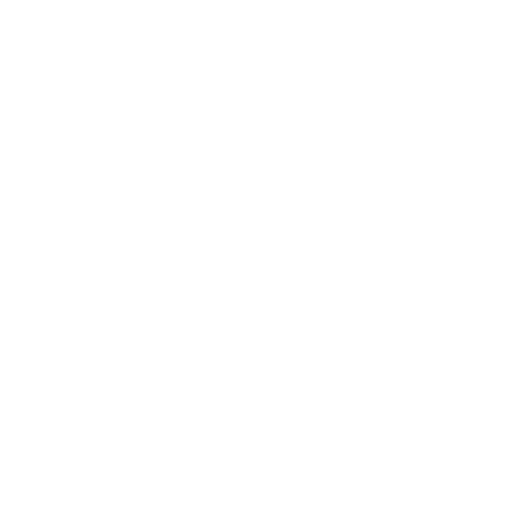
t = 0.00 s
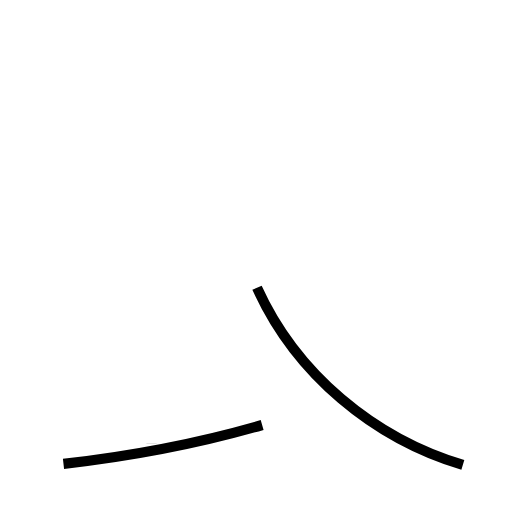
t = 1.41 s
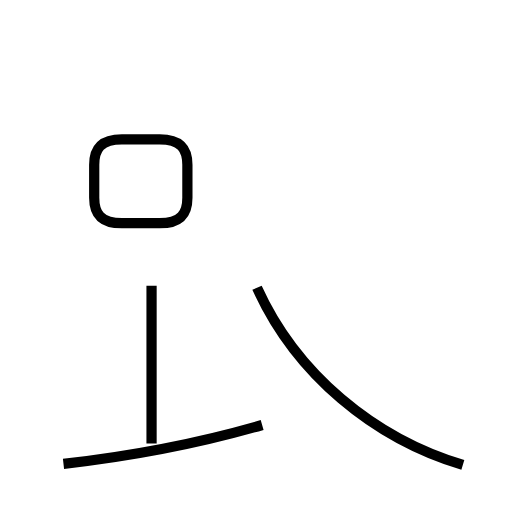
t = 2.80 s
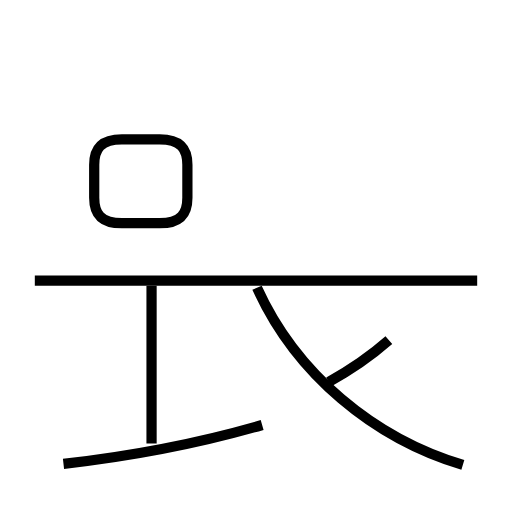
t = 4.31 s
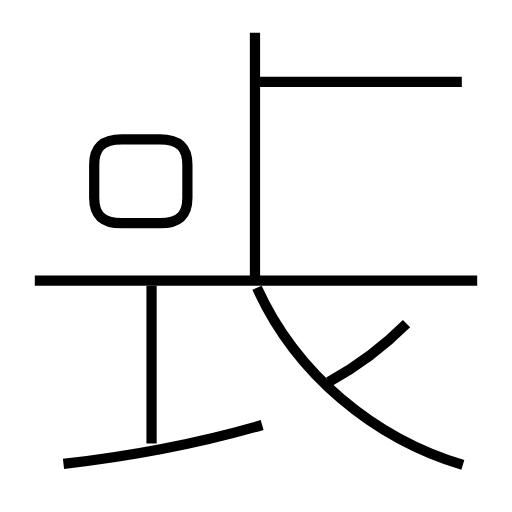
t = 5.69 s
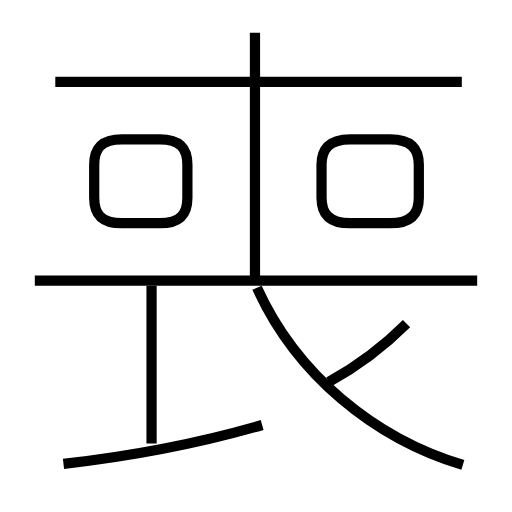
t = 7.23 s

The animated SVG that drew these frames (rendered in a browser with its animation timeline set to each time). Animation: 9 SMIL elements (animate=9); one cycle of 7.23 s.

<?xml version='1.0' encoding='utf-8'?>
<svg viewBox="0.0 -6.0 50.0 50.0" version="1.1" xmlns="http://www.w3.org/2000/svg"><rect x="-1000" y="-1000" width="2000" height="2000" stroke="white" fill="white" /><g style="fill:none;stroke:#000000;stroke-width:1"><path d="M 45.2 1.4 C 36.5 -1.2 28.9 -7.5 25.1 -15.9 " transform="translate(0.0 38.0)" stroke-dasharray="27.33167691664586" stroke-dashoffset="27.33167691664586"><animate attributeName="stroke-dashoffset" from="27.33167691664586" to="0" dur="0.8199503074993758s" begin="0s; anim_end.end" fill="freeze" id="anim0" /></path><path d="M 6.2 1.3 C 13.2 0.5 20.1 -0.9 25.6 -2.5 " transform="translate(0.0 38.0)" stroke-dasharray="19.79088688325217" stroke-dashoffset="19.79088688325217"><animate attributeName="stroke-dashoffset" from="19.79088688325217" to="0" dur="0.5937266064975651s" begin="anim0.end" fill="freeze" id="anim1" /></path><path d="M 14.8 -0.7 L 14.8 -16.1 " transform="translate(0.0 38.0)" stroke-dasharray="15.400000000000002" stroke-dashoffset="15.400000000000002"><animate attributeName="stroke-dashoffset" from="15.400000000000002" to="0" dur="0.462s" begin="anim1.end" fill="freeze" id="anim2" /></path><path d="M 11.9 -22.2 L 15.6 -22.2 C 17.7 -22.2 18.3 -23.2 18.3 -24.7 L 18.3 -27.9 C 18.3 -29.4 17.7 -30.4 15.6 -30.4 L 11.9 -30.4 C 9.8 -30.4 9.2 -29.4 9.2 -27.9 L 9.2 -24.7 C 9.2 -23.2 9.8 -22.2 11.9 -22.2 Z " transform="translate(0.0 38.0)" stroke-dasharray="30.8132779195219" stroke-dashoffset="30.8132779195219"><animate attributeName="stroke-dashoffset" from="30.8132779195219" to="0" dur="0.924398337585657s" begin="anim2.end" fill="freeze" id="anim3" /></path><path d="M 46.6 -16.6 L 3.4 -16.6 " transform="translate(0.0 38.0)" stroke-dasharray="43.2" stroke-dashoffset="43.2"><animate attributeName="stroke-dashoffset" from="43.2" to="0" dur="1.296s" begin="anim3.end" fill="freeze" id="anim4" /></path><path d="M 32.1 -6.7 C 35.2 -8.4 37.5 -10.2 39.7 -12.4 " transform="translate(0.0 38.0)" stroke-dasharray="9.534303721317578" stroke-dashoffset="9.534303721317578"><animate attributeName="stroke-dashoffset" from="9.534303721317578" to="0" dur="0.2860291116395273s" begin="anim4.end" fill="freeze" id="anim5" /></path><path d="M 24.9 -17.0 L 24.9 -40.8 " transform="translate(0.0 38.0)" stroke-dasharray="23.799999999999997" stroke-dashoffset="23.799999999999997"><animate attributeName="stroke-dashoffset" from="23.799999999999997" to="0" dur="0.7139999999999999s" begin="anim5.end" fill="freeze" id="anim6" /></path><path d="M 45.1 -36.0 L 5.4 -36.0 " transform="translate(0.0 38.0)" stroke-dasharray="39.7" stroke-dashoffset="39.7"><animate attributeName="stroke-dashoffset" from="39.7" to="0" dur="1.191s" begin="anim6.end" fill="freeze" id="anim7" /></path><path d="M 34.2 -22.2 L 38.1 -22.2 C 40.2 -22.2 40.9 -23.2 40.9 -24.7 L 40.9 -27.9 C 40.9 -29.4 40.2 -30.4 38.1 -30.4 L 34.2 -30.4 C 32.1 -30.4 31.4 -29.4 31.4 -27.9 L 31.4 -24.7 C 31.4 -23.2 32.1 -22.2 34.2 -22.2 Z" transform="translate(0.0 38.0)" stroke-dasharray="31.47024118189072" stroke-dashoffset="31.47024118189072"><animate attributeName="stroke-dashoffset" from="31.47024118189072" to="0" dur="0.9441072354567216s" begin="anim7.end" fill="freeze" id="anim_end" /></path></g></svg>
